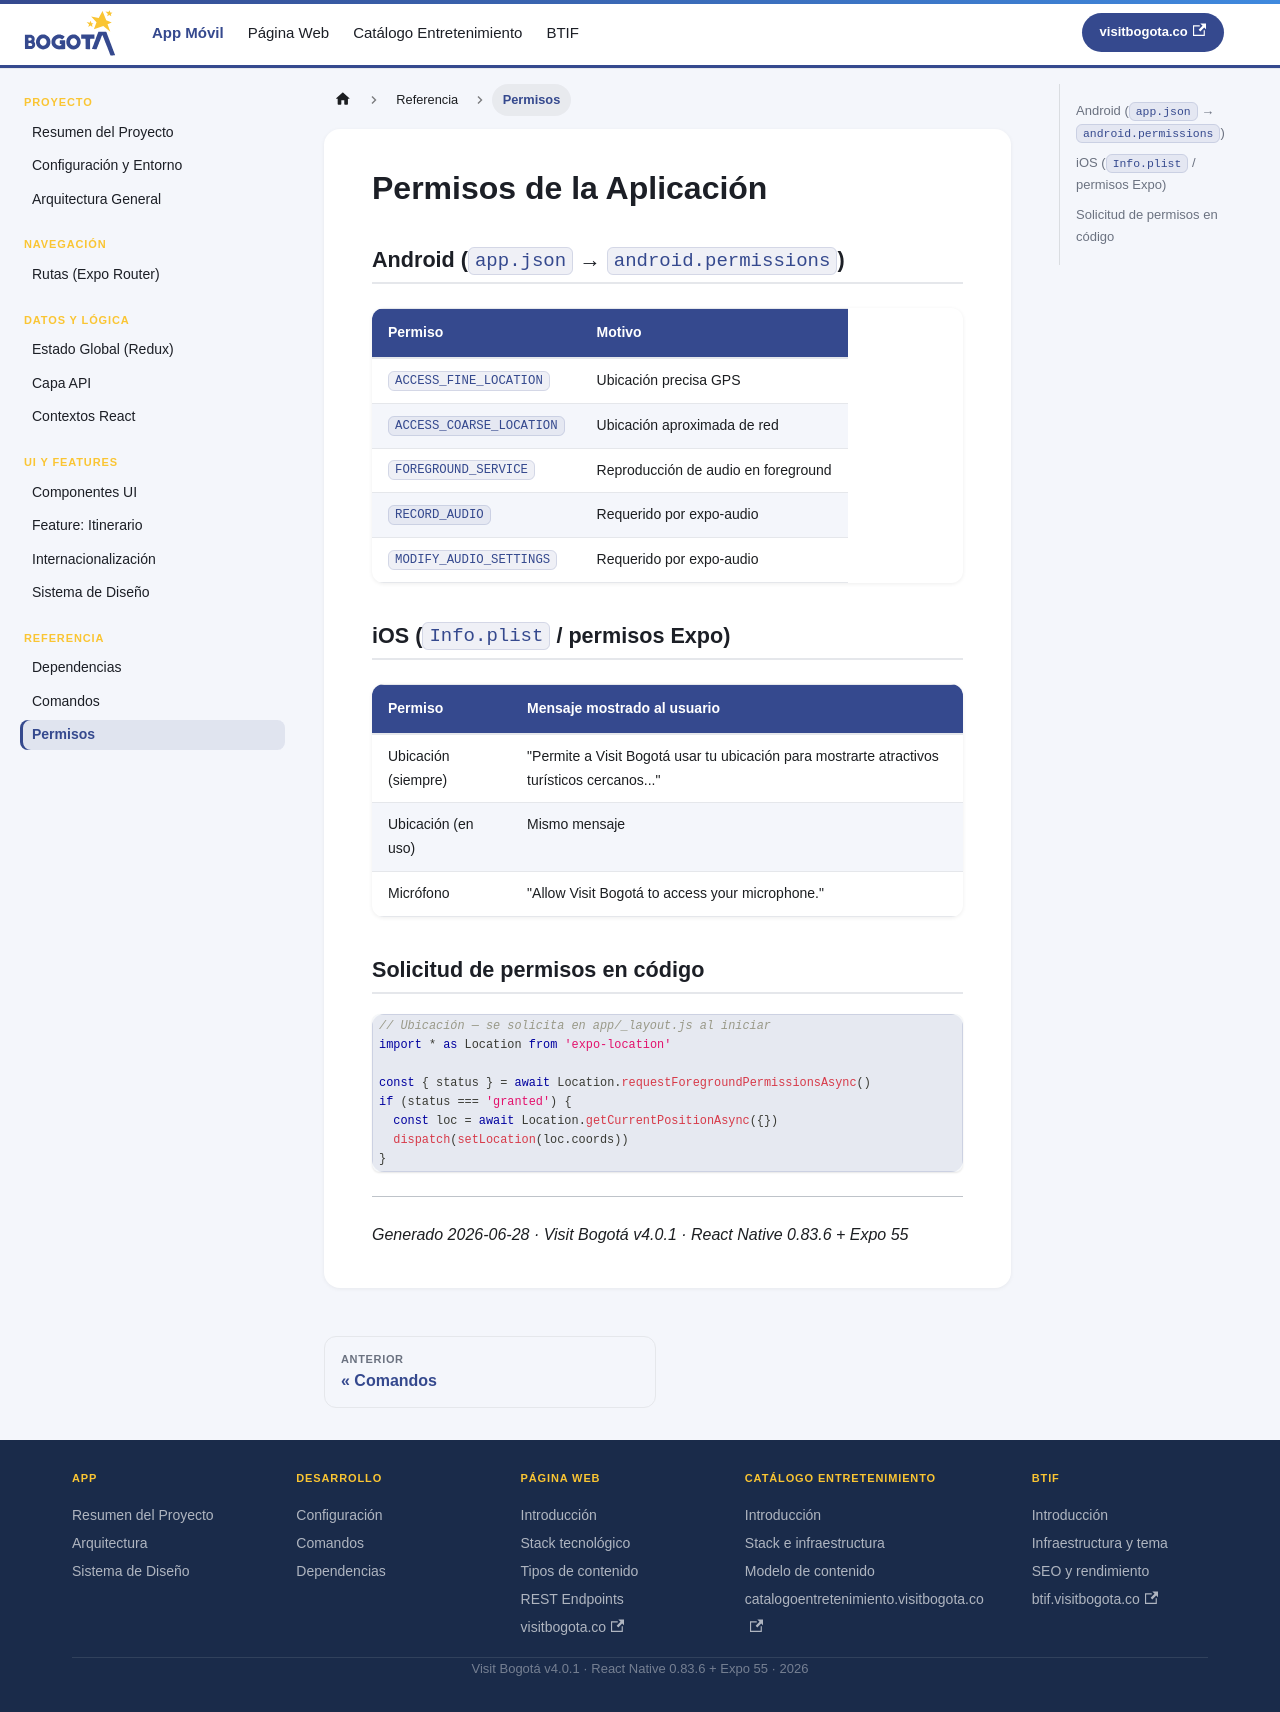

repository: bogotadctravel/devdocs-visitbogota · page: permisos.html · generator: docusaurus

---
id: permisos
title: Permisos
sidebar_position: 14
---

# Permisos de la Aplicación

## Android (`app.json` → `android.permissions`)

| Permiso | Motivo |
|---|---|
| `ACCESS_FINE_LOCATION` | Ubicación precisa GPS |
| `ACCESS_COARSE_LOCATION` | Ubicación aproximada de red |
| `FOREGROUND_SERVICE` | Reproducción de audio en foreground |
| `RECORD_AUDIO` | Requerido por expo-audio |
| `MODIFY_AUDIO_SETTINGS` | Requerido por expo-audio |

## iOS (`Info.plist` / permisos Expo)

| Permiso | Mensaje mostrado al usuario |
|---|---|
| Ubicación (siempre) | "Permite a Visit Bogotá usar tu ubicación para mostrarte atractivos turísticos cercanos..." |
| Ubicación (en uso) | Mismo mensaje |
| Micrófono | "Allow Visit Bogotá to access your microphone." |

## Solicitud de permisos en código

```js
// Ubicación — se solicita en app/_layout.js al iniciar
import * as Location from 'expo-location'

const { status } = await Location.requestForegroundPermissionsAsync()
if (status === 'granted') {
  const loc = await Location.getCurrentPositionAsync({})
  dispatch(setLocation(loc.coords))
}
```

---

*Generado 2026-06-28 · Visit Bogotá v4.0.1 · React Native 0.83.6 + Expo 55*
